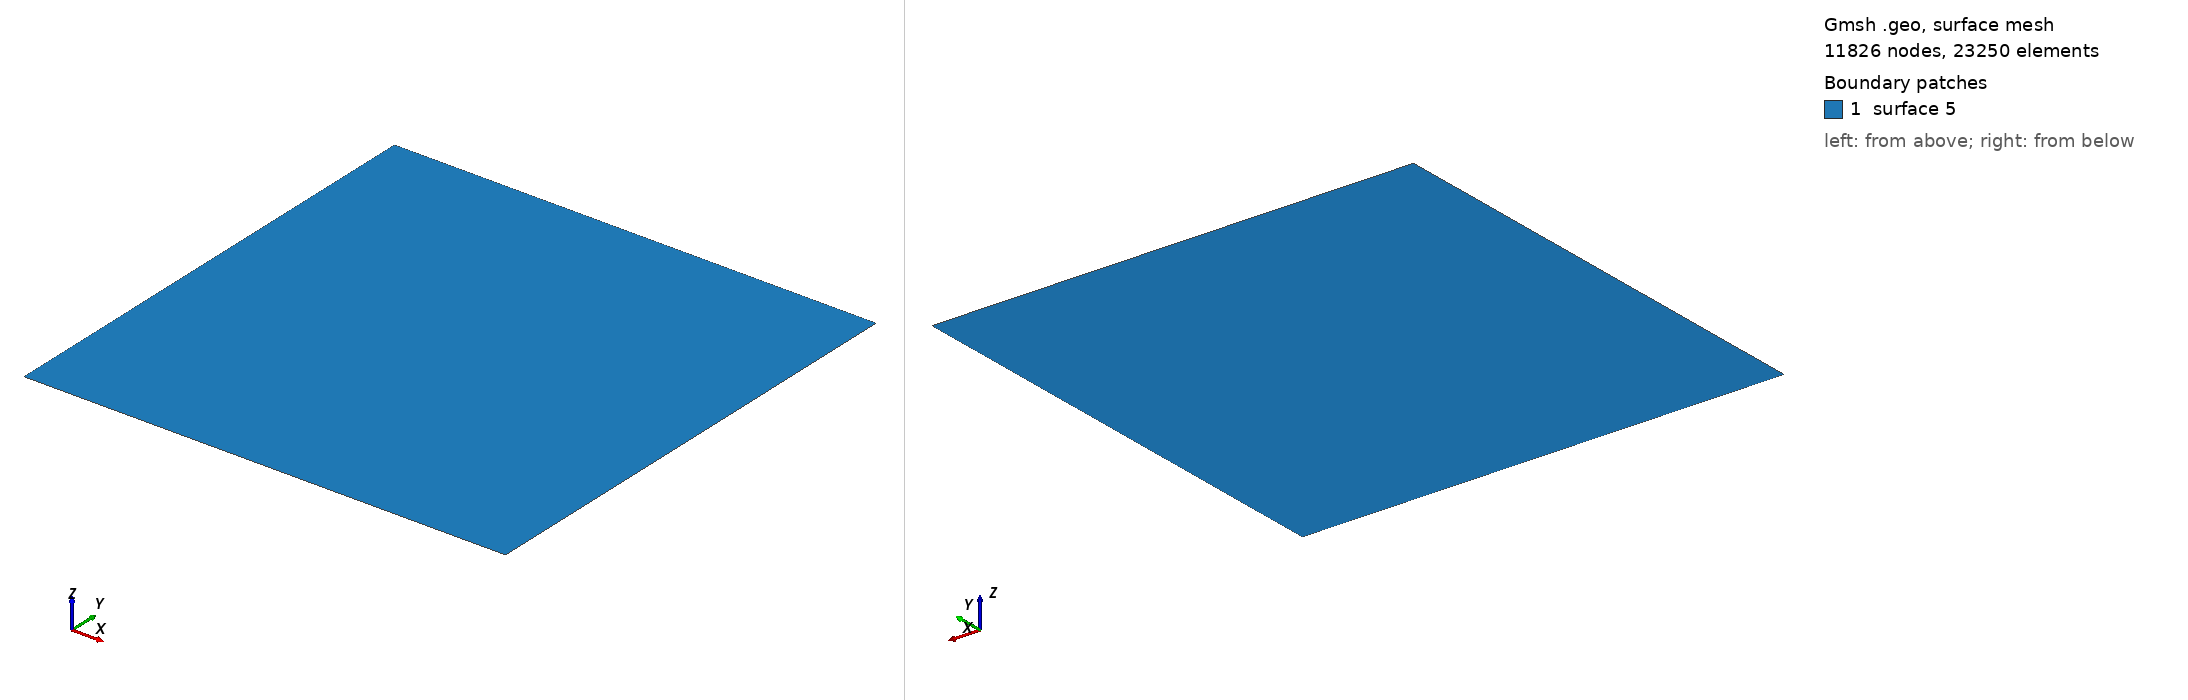

Gmsh geometry script, surface-meshed: 11826 nodes, 23250 surface elements. Boundary patches (legend numbers): 1 surface 5. Left view from above one corner, right view from below the opposite corner. The script declares no physical surfaces, so the legend lists its geometric surfaces. The drawing asked Gmsh for element sizes between 1% and 20% of the model's largest extent; the script's own settings can give other sizes.

=== cavityNStruct.geo (drawn) ===
cl = 0.005555556;
Point(1) = {0, 0, 0, cl};
Point(2) = {1, 0, 0, cl};
Point(3) = {1, 1, 0, cl};
Point(4) = {0, 1, 0, cl};

Line(1) = {1, 2};
Line(2) = {2, 3};
Line(3) = {3, 4};
Line(4) = {4, 1};
Line Loop(5) = {1, 2, 3, 4};
Plane Surface(5) = {5};
